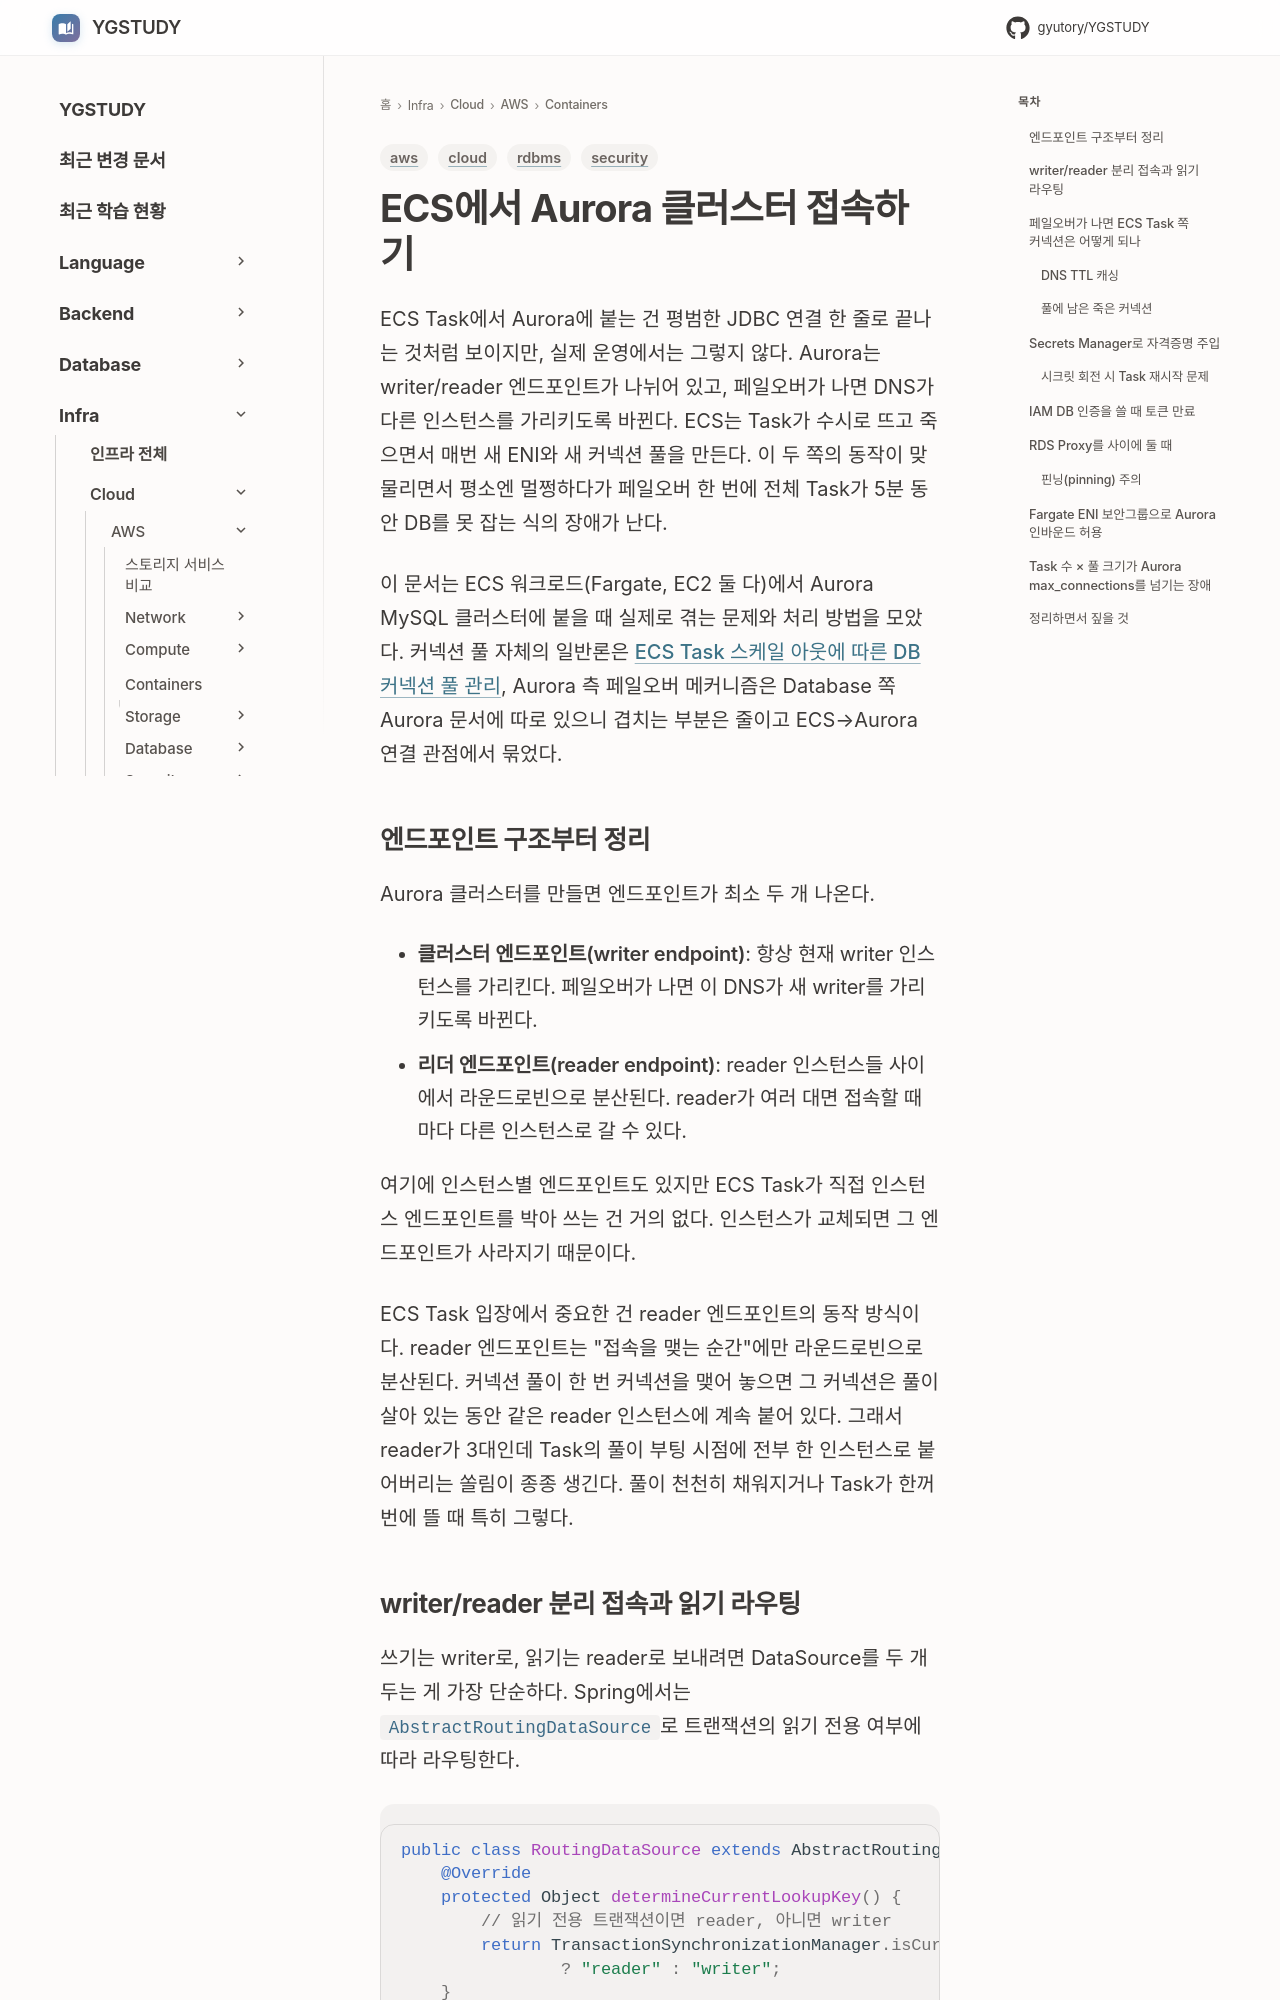

repository: GYUTORY/YGSTUDY · page: Cloud/AWS/Containers/ECS_Aurora_Connection/index.html · generator: mkdocs

---
title: ECS에서 Aurora 클러스터 접속하기
tags: [aws, rdbms, security, cloud]
updated: 2026-08-05
---

# ECS에서 Aurora 클러스터 접속하기

ECS Task에서 Aurora에 붙는 건 평범한 JDBC 연결 한 줄로 끝나는 것처럼 보이지만, 실제 운영에서는 그렇지 않다. Aurora는 writer/reader 엔드포인트가 나뉘어 있고, 페일오버가 나면 DNS가 다른 인스턴스를 가리키도록 바뀐다. ECS는 Task가 수시로 뜨고 죽으면서 매번 새 ENI와 새 커넥션 풀을 만든다. 이 두 쪽의 동작이 맞물리면서 평소엔 멀쩡하다가 페일오버 한 번에 전체 Task가 5분 동안 DB를 못 잡는 식의 장애가 난다.

이 문서는 ECS 워크로드(Fargate, EC2 둘 다)에서 Aurora MySQL 클러스터에 붙을 때 실제로 겪는 문제와 처리 방법을 모았다. 커넥션 풀 자체의 일반론은 [ECS Task 스케일 아웃에 따른 DB 커넥션 풀 관리](ECS_DB_Connection_Pool_관리.md), Aurora 측 페일오버 메커니즘은 Database 쪽 Aurora 문서에 따로 있으니 겹치는 부분은 줄이고 ECS→Aurora 연결 관점에서 묶었다.

## 엔드포인트 구조부터 정리

Aurora 클러스터를 만들면 엔드포인트가 최소 두 개 나온다.

- **클러스터 엔드포인트(writer endpoint)**: 항상 현재 writer 인스턴스를 가리킨다. 페일오버가 나면 이 DNS가 새 writer를 가리키도록 바뀐다.
- **리더 엔드포인트(reader endpoint)**: reader 인스턴스들 사이에서 라운드로빈으로 분산된다. reader가 여러 대면 접속할 때마다 다른 인스턴스로 갈 수 있다.

여기에 인스턴스별 엔드포인트도 있지만 ECS Task가 직접 인스턴스 엔드포인트를 박아 쓰는 건 거의 없다. 인스턴스가 교체되면 그 엔드포인트가 사라지기 때문이다.

ECS Task 입장에서 중요한 건 reader 엔드포인트의 동작 방식이다. reader 엔드포인트는 "접속을 맺는 순간"에만 라운드로빈으로 분산된다. 커넥션 풀이 한 번 커넥션을 맺어 놓으면 그 커넥션은 풀이 살아 있는 동안 같은 reader 인스턴스에 계속 붙어 있다. 그래서 reader가 3대인데 Task의 풀이 부팅 시점에 전부 한 인스턴스로 붙어버리는 쏠림이 종종 생긴다. 풀이 천천히 채워지거나 Task가 한꺼번에 뜰 때 특히 그렇다.
